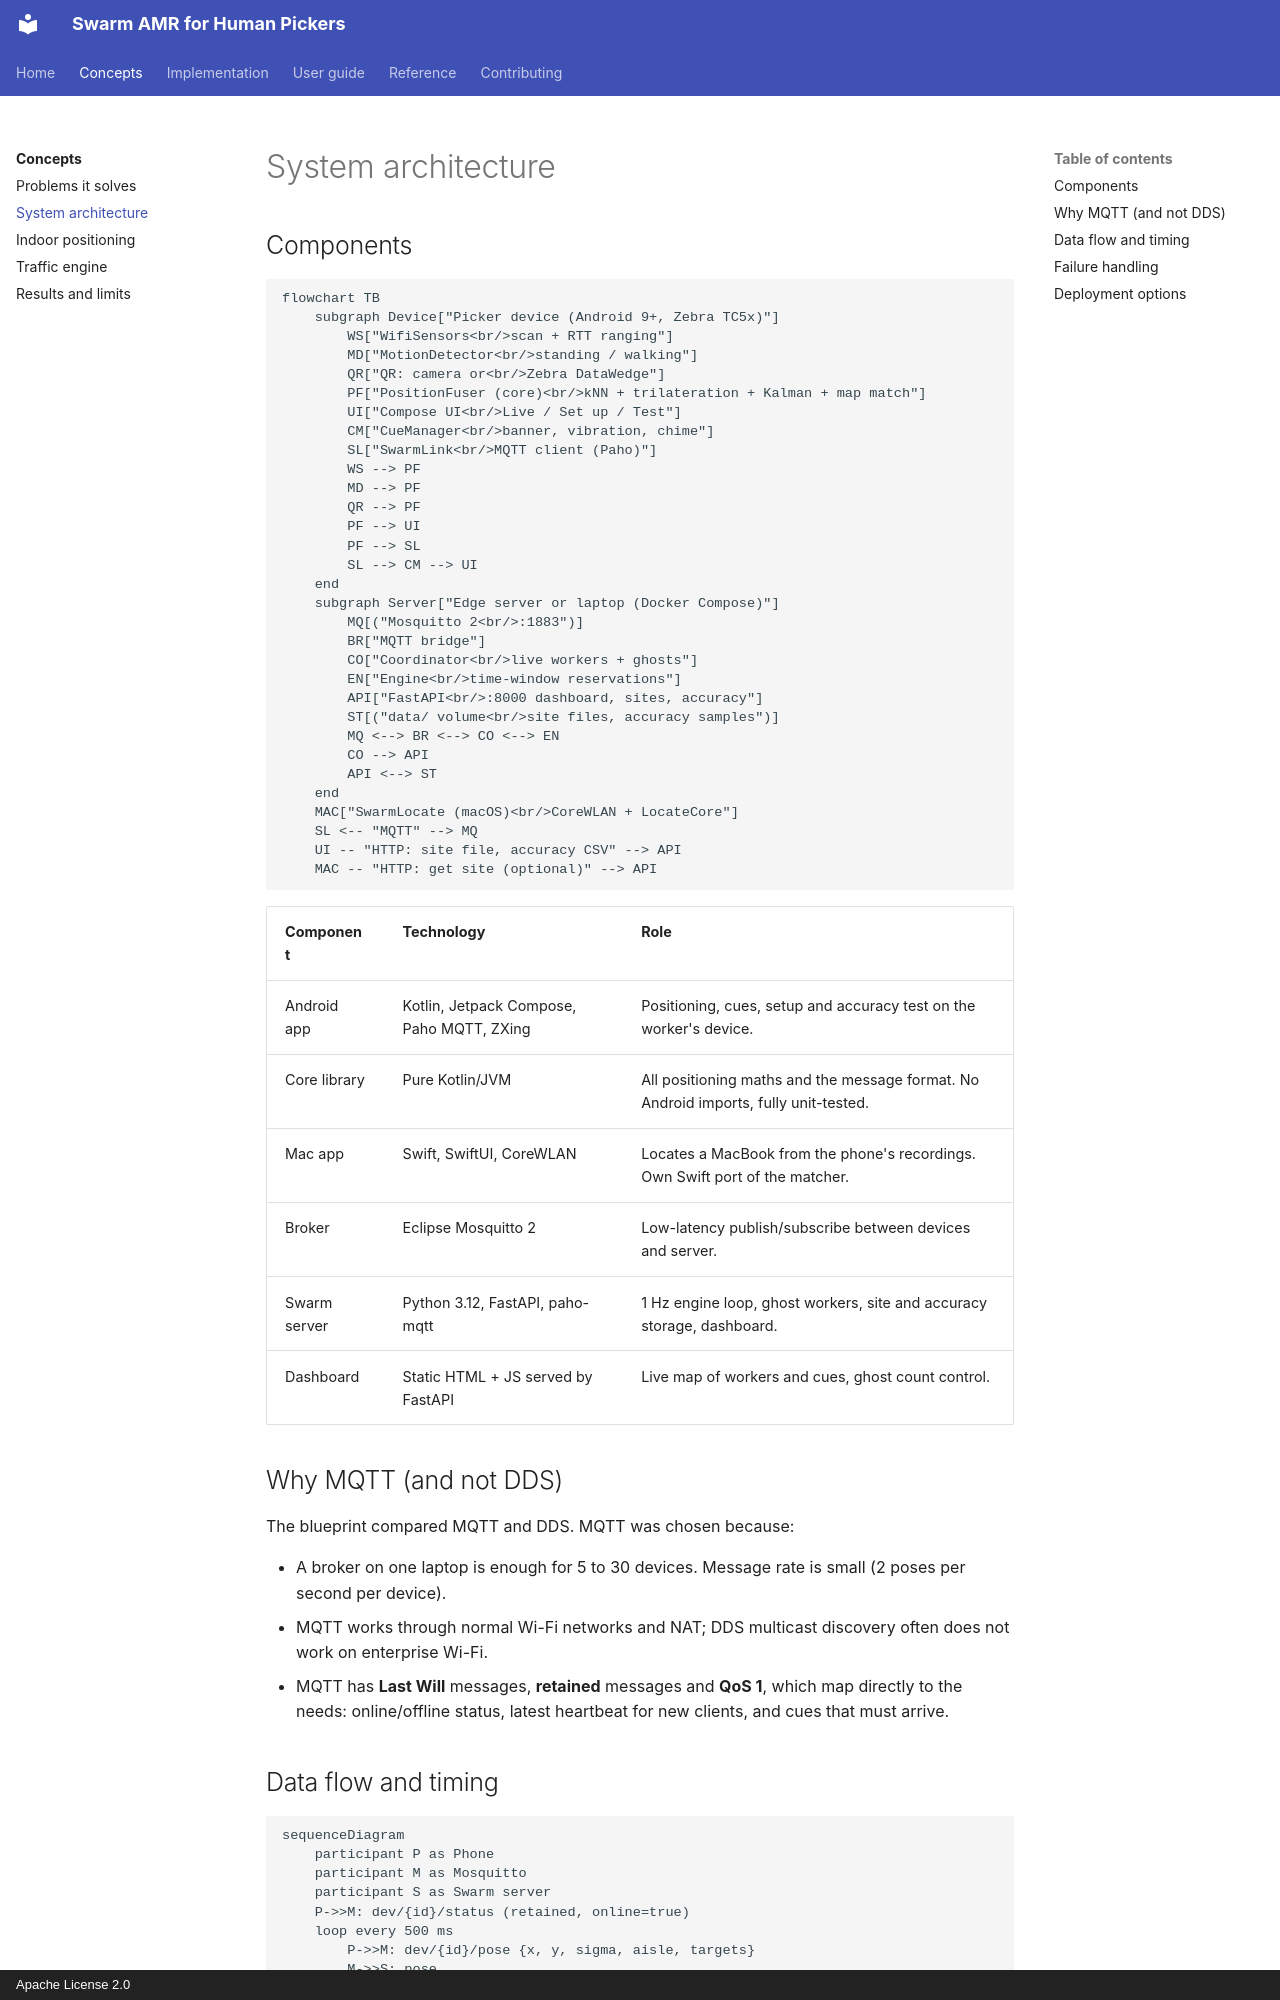

repository: rmaheedharan/swarm-amr · page: concepts/architecture/index.html · generator: mkdocs · copyright: Apache License 2.0

# System architecture

## Components

```mermaid
flowchart TB
    subgraph Device["Picker device (Android 9+, Zebra TC5x)"]
        WS["WifiSensors<br/>scan + RTT ranging"]
        MD["MotionDetector<br/>standing / walking"]
        QR["QR: camera or<br/>Zebra DataWedge"]
        PF["PositionFuser (core)<br/>kNN + trilateration + Kalman + map match"]
        UI["Compose UI<br/>Live / Set up / Test"]
        CM["CueManager<br/>banner, vibration, chime"]
        SL["SwarmLink<br/>MQTT client (Paho)"]
        WS --> PF
        MD --> PF
        QR --> PF
        PF --> UI
        PF --> SL
        SL --> CM --> UI
    end
    subgraph Server["Edge server or laptop (Docker Compose)"]
        MQ[("Mosquitto 2<br/>:1883")]
        BR["MQTT bridge"]
        CO["Coordinator<br/>live workers + ghosts"]
        EN["Engine<br/>time-window reservations"]
        API["FastAPI<br/>:8000 dashboard, sites, accuracy"]
        ST[("data/ volume<br/>site files, accuracy samples")]
        MQ <--> BR <--> CO <--> EN
        CO --> API
        API <--> ST
    end
    MAC["SwarmLocate (macOS)<br/>CoreWLAN + LocateCore"]
    SL <-- "MQTT" --> MQ
    UI -- "HTTP: site file, accuracy CSV" --> API
    MAC -- "HTTP: get site (optional)" --> API
```

| Component | Technology | Role |
| --- | --- | --- |
| Android app | Kotlin, Jetpack Compose, Paho MQTT, ZXing | Positioning, cues, setup and accuracy test on the worker's device. |
| Core library | Pure Kotlin/JVM | All positioning maths and the message format. No Android imports, fully unit-tested. |
| Mac app | Swift, SwiftUI, CoreWLAN | Locates a MacBook from the phone's recordings. Own Swift port of the matcher. |
| Broker | Eclipse Mosquitto 2 | Low-latency publish/subscribe between devices and server. |
| Swarm server | Python 3.12, FastAPI, paho-mqtt | 1 Hz engine loop, ghost workers, site and accuracy storage, dashboard. |
| Dashboard | Static HTML + JS served by FastAPI | Live map of workers and cues, ghost count control. |

## Why MQTT (and not DDS)

The blueprint compared MQTT and DDS. MQTT was chosen because:

- A broker on one laptop is enough for 5 to 30 devices. Message rate is small (2 poses per
  second per device).
- MQTT works through normal Wi-Fi networks and NAT; DDS multicast discovery often does not
  work on enterprise Wi-Fi.
- MQTT has **Last Will** messages, **retained** messages and **QoS 1**, which map directly to
  the needs: online/offline status, latest heartbeat for new clients, and cues that must arrive.
